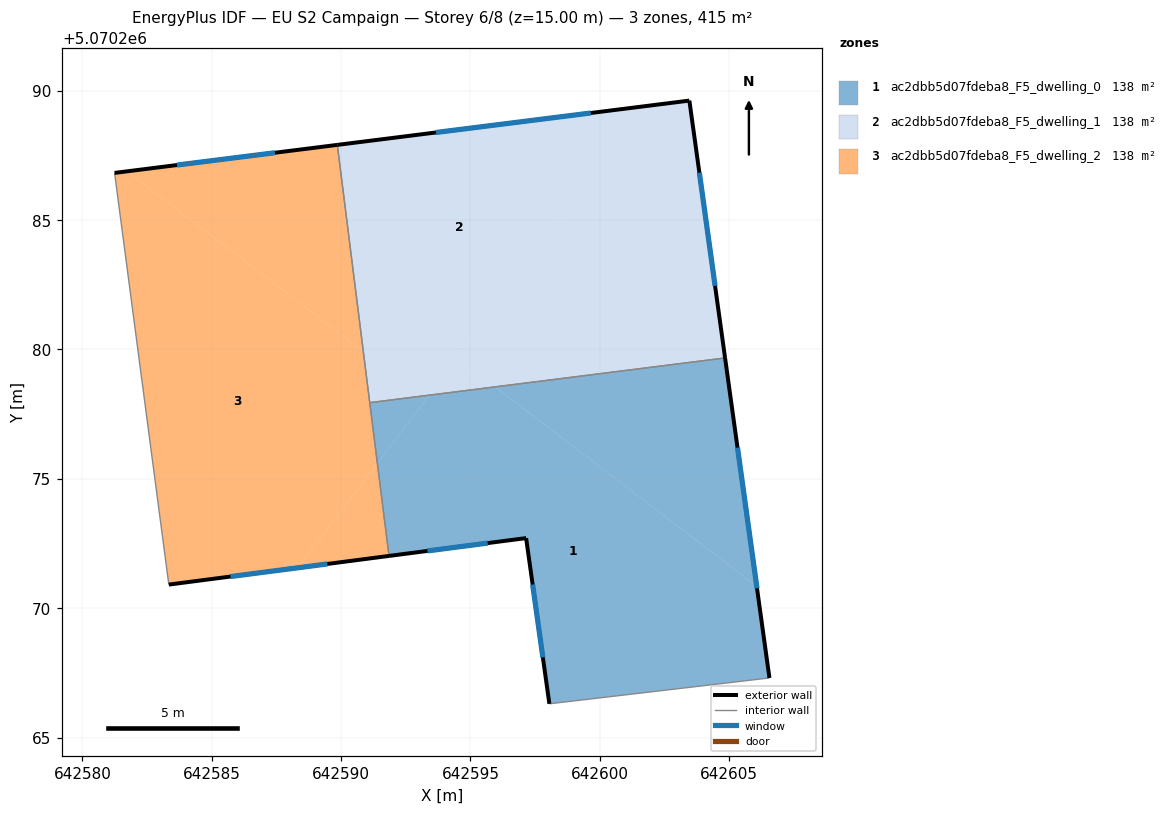
=== STOREY PLAN SPEC (per zone: floor XY polygon, exterior-wall plan segments, windows/doors) ===
zone 1: ac2dbb5d07fdeba8_F5_dwelling_0  (138.3 m²)
  floor: (642606.07, 5070270.84) (642606.56, 5070267.30) (642598.05, 5070266.30) (642597.15, 5070272.71) (642591.85, 5070272.02) (642591.40, 5070275.60) (642593.41, 5070278.23) (642595.96, 5070278.55)
  floor: (642593.41, 5070278.23) (642593.29, 5070278.07) (642593.13, 5070278.20)
  floor: (642604.84, 5070279.67) (642606.07, 5070270.84) (642595.96, 5070278.55)
  floor: (642593.29, 5070278.07) (642591.40, 5070275.60) (642591.11, 5070277.94) (642593.13, 5070278.20)
  exterior wall: (642606.56, 5070267.30) – (642604.84, 5070279.67)  [12.5 m]
    window: (642606.08, 5070270.77) – (642605.32, 5070276.21)  [7.2 m²]
  exterior wall: (642597.15, 5070272.71) – (642598.05, 5070266.30)  [6.5 m]
    window: (642597.40, 5070270.91) – (642597.80, 5070268.10)  [3.8 m²]
  exterior wall: (642591.85, 5070272.02) – (642597.15, 5070272.71)  [5.3 m]
    window: (642593.34, 5070272.21) – (642595.67, 5070272.51)  [3.1 m²]
  interior walls: 3
zone 2: ac2dbb5d07fdeba8_F5_dwelling_1  (138.4 m²)
  floor: (642601.95, 5070289.43) (642593.41, 5070278.23) (642593.13, 5070278.20) (642590.86, 5070279.93) (642589.85, 5070287.91)
  floor: (642603.46, 5070289.62) (642604.84, 5070279.67) (642595.96, 5070278.55) (642594.50, 5070279.66) (642601.95, 5070289.43)
  floor: (642593.13, 5070278.20) (642591.11, 5070277.94) (642590.86, 5070279.93)
  floor: (642595.96, 5070278.55) (642593.41, 5070278.23) (642594.50, 5070279.66)
  exterior wall: (642604.84, 5070279.67) – (642603.46, 5070289.62)  [10.0 m]
    window: (642604.46, 5070282.46) – (642603.85, 5070286.83)  [5.8 m²]
  exterior wall: (642603.46, 5070289.62) – (642589.85, 5070287.91)  [13.7 m]
    window: (642599.65, 5070289.14) – (642593.67, 5070288.39)  [8.0 m²]
  interior walls: 2
zone 3: ac2dbb5d07fdeba8_F5_dwelling_2  (138.3 m²)
  floor: (642590.86, 5070279.93) (642591.40, 5070275.60) (642588.32, 5070271.56) (642583.34, 5070270.91) (642581.24, 5070286.82) (642581.73, 5070286.88)
  floor: (642589.86, 5070287.91) (642590.86, 5070279.93) (642581.73, 5070286.88)
  floor: (642591.40, 5070275.60) (642591.85, 5070272.02) (642588.32, 5070271.56)
  exterior wall: (642583.34, 5070270.91) – (642591.85, 5070272.02)  [8.6 m]
    window: (642585.73, 5070271.22) – (642589.47, 5070271.71)  [5.0 m²]
  exterior wall: (642589.85, 5070287.91) – (642581.24, 5070286.82)  [8.7 m]
    window: (642587.44, 5070287.60) – (642583.66, 5070287.13)  [5.0 m²]
  interior walls: 3

=== DERIVED (storey summary) ===
Building: EU S2 Campaign
Storey: 6 of 8  (floor level z = 15.00 m)
Storey gross floor area: 415.0 m²
Zones on this storey: 3
  - ac2dbb5d07fdeba8_F5_dwelling_0: floor 138.3 m²; exterior wall 24.3 m (72.9 m²); 3 window(s) 14.1 m²; WWR 19.3%
  - ac2dbb5d07fdeba8_F5_dwelling_1: floor 138.4 m²; exterior wall 23.8 m (71.3 m²); 2 window(s) 13.8 m²; WWR 19.3%
  - ac2dbb5d07fdeba8_F5_dwelling_2: floor 138.3 m²; exterior wall 17.3 m (51.8 m²); 2 window(s) 10.0 m²; WWR 19.3%
Zone adjacency (shared interzone walls):
  - ac2dbb5d07fdeba8_F5_dwelling_0 ↔ ac2dbb5d07fdeba8_F5_dwelling_1
  - ac2dbb5d07fdeba8_F5_dwelling_0 ↔ ac2dbb5d07fdeba8_F5_dwelling_2
  - ac2dbb5d07fdeba8_F5_dwelling_1 ↔ ac2dbb5d07fdeba8_F5_dwelling_2